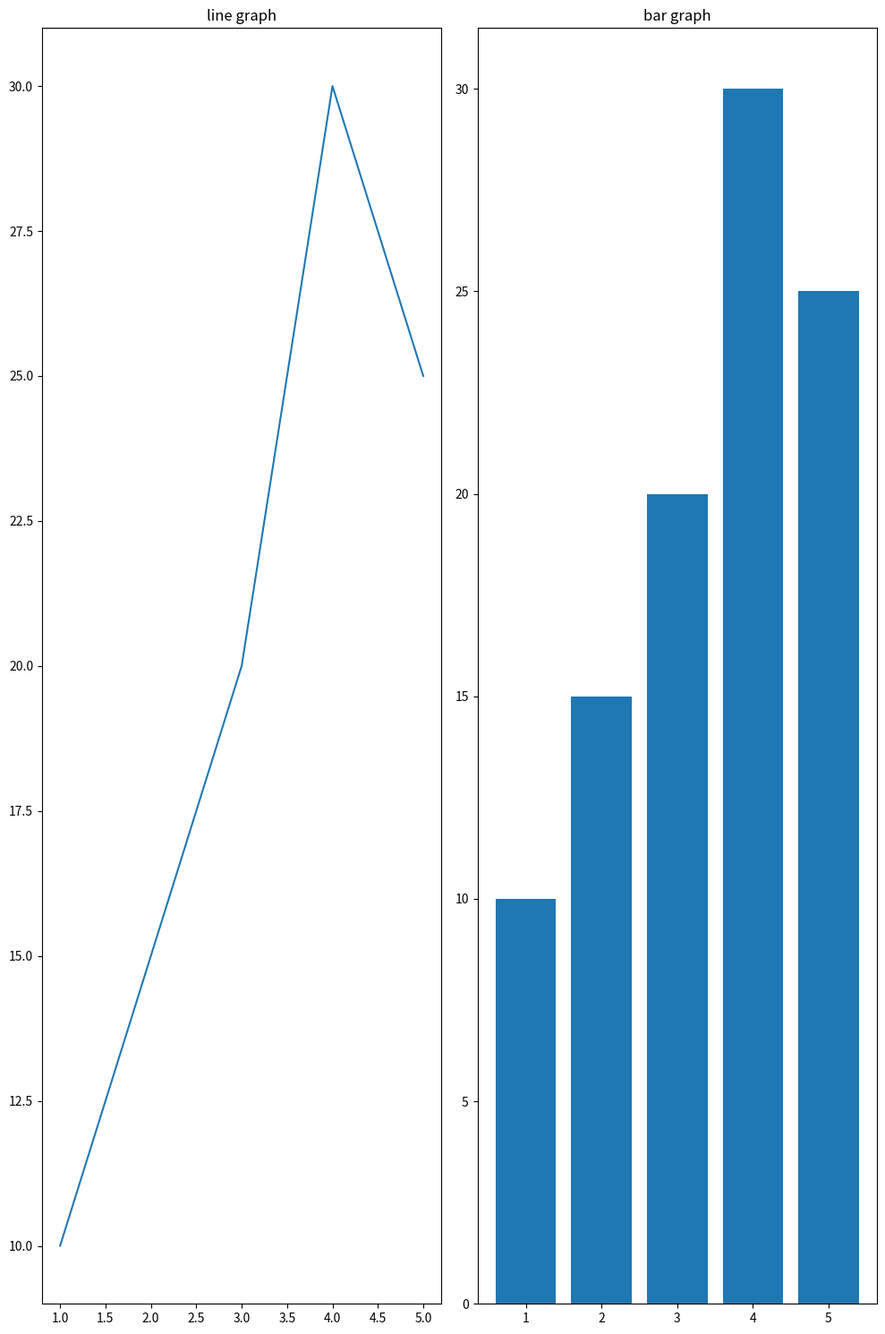

Python code for this plot:
import matplotlib.pyplot as plt

fig,ax=plt.subplots(1,2,figsize=(10,15))

x=[1,2,3,4,5]
y=[10,15,20,30,25]

ax[0].plot(x,y)
ax[0].set_title('line graph')

ax[1].bar(x,y)
ax[1].set_title('bar graph')

plt.tight_layout()
plt.show()
